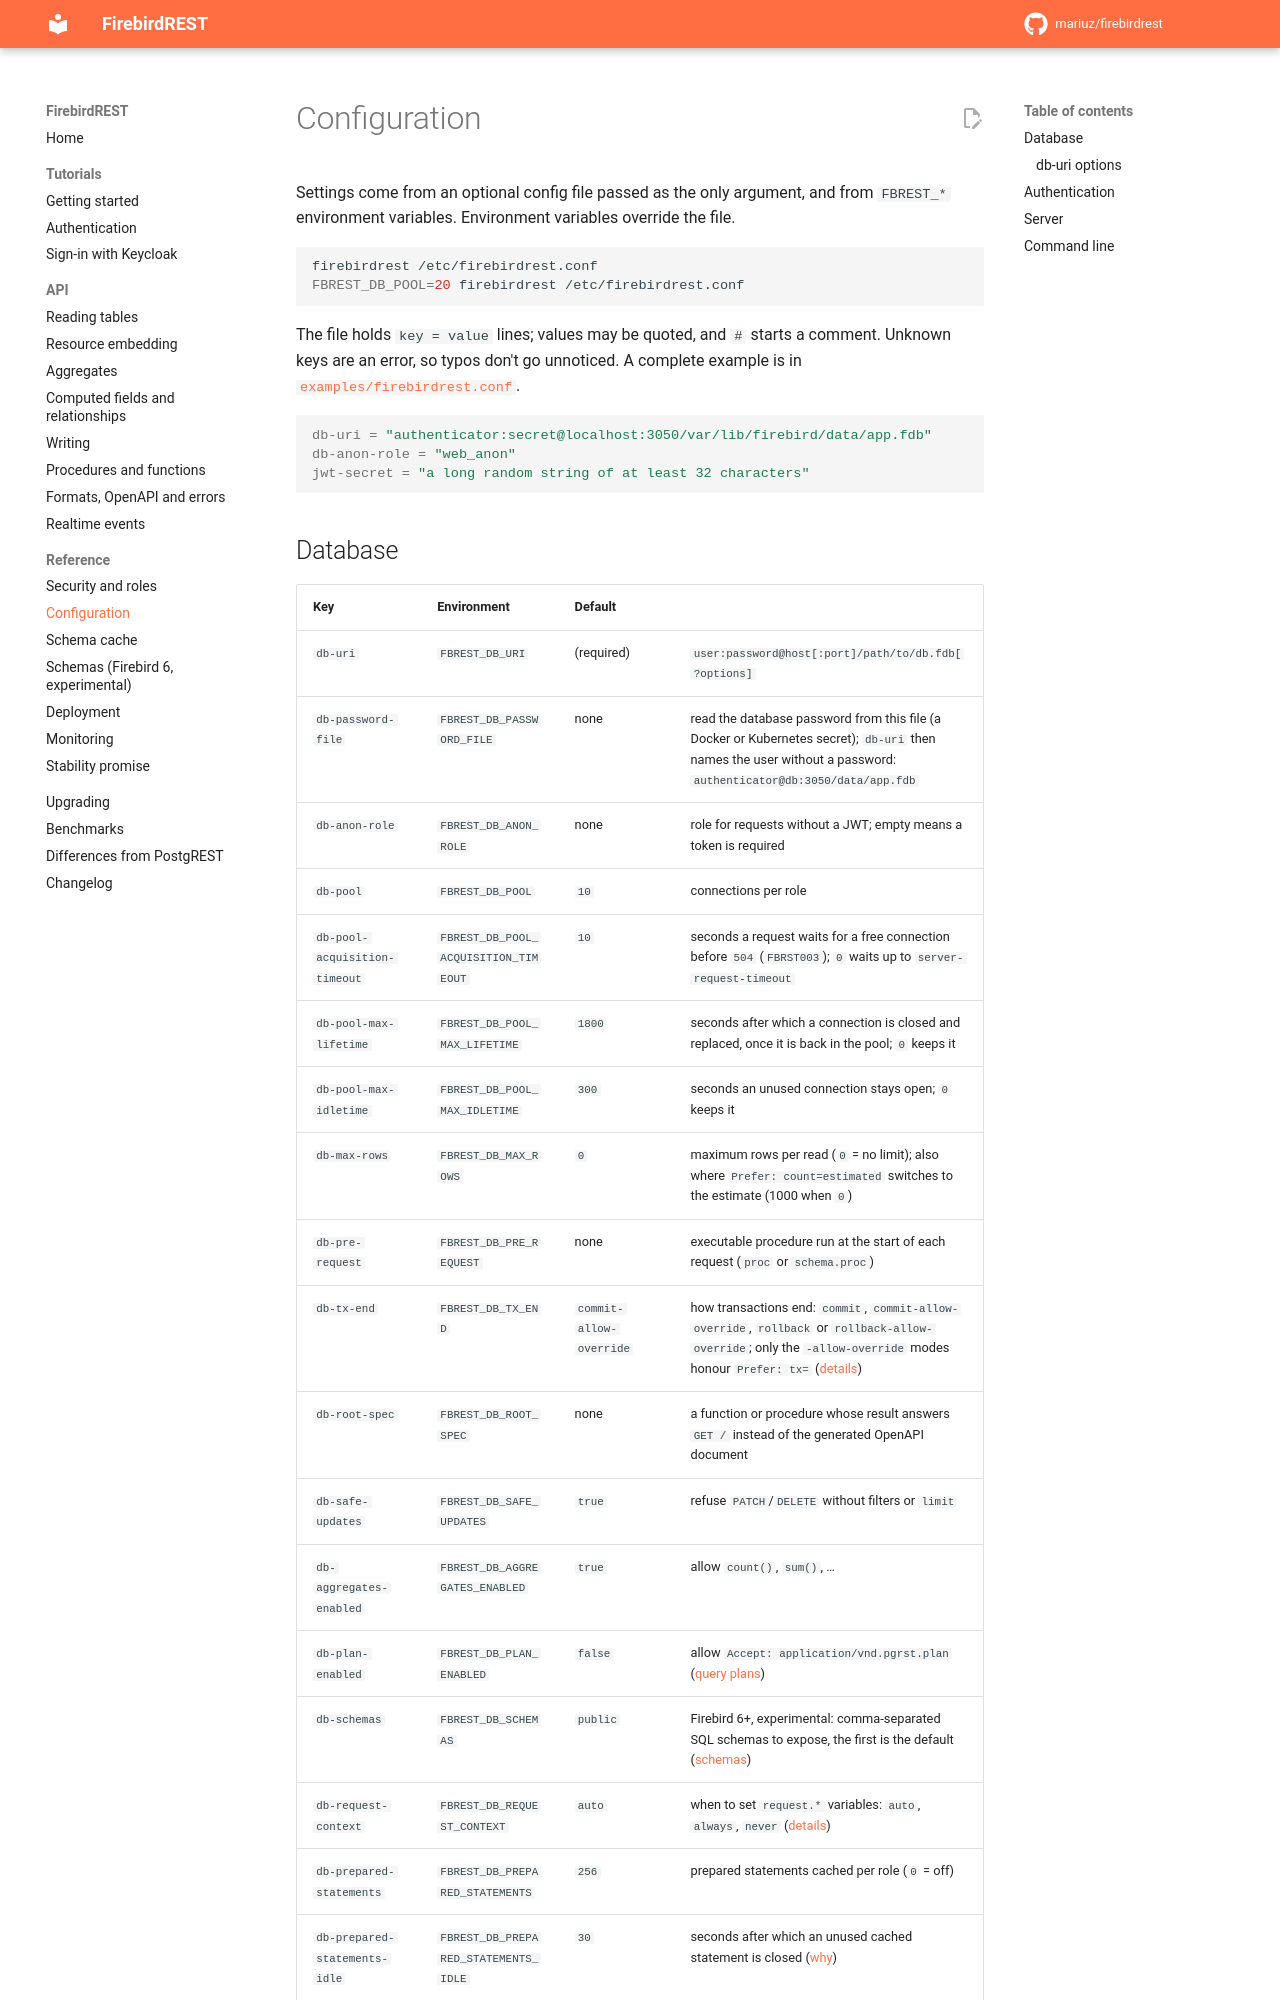

repository: mariuz/firebirdrest · page: references/configuration/index.html · generator: mkdocs

# Configuration

Settings come from an optional config file passed as the only argument, and from `FBREST_*`
environment variables. Environment variables override the file.

```sh
firebirdrest /etc/firebirdrest.conf
FBREST_DB_POOL=20 firebirdrest /etc/firebirdrest.conf
```

The file holds `key = value` lines; values may be quoted, and `#` starts a comment. Unknown keys
are an error, so typos don't go unnoticed. A complete example is in
[`examples/firebirdrest.conf`](https://github.com/mariuz/firebirdrest/blob/main/examples/firebirdrest.conf).

```ini
db-uri = "authenticator:secret@localhost:3050/var/lib/firebird/data/app.fdb"
db-anon-role = "web_anon"
jwt-secret = "a long random string of at least 32 characters"
```
